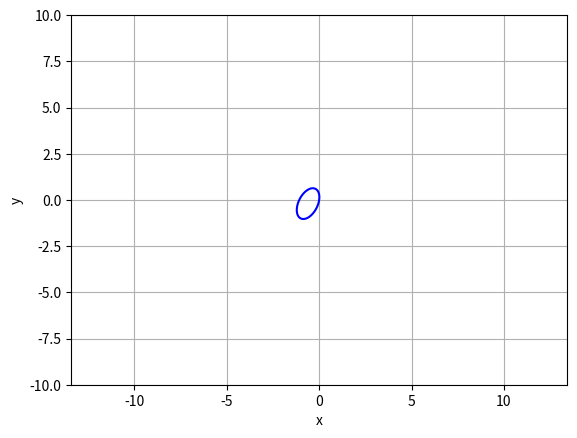

Here is the Python script that generated this plot:
import numpy as np

import matplotlib.pyplot as plt

# Définir la fonction f(x, y)
def f(x, y):
    return 13*x**2 + 7*y**2 - 8*x*y + 14*x - 2*y

# Créer une grille de points
x = np.linspace(-10, 10, 400)
y = np.linspace(-10, 10, 400)
X, Y = np.meshgrid(x, y)
Z = f(X, Y)

# Tracer la courbe de niveau f(x, y) = 0
plt.contour(X, Y, Z, levels=[0], colors='b')
plt.xlabel('x')
plt.ylabel('y')
plt.grid(True)
plt.axis('equal')
plt.show()